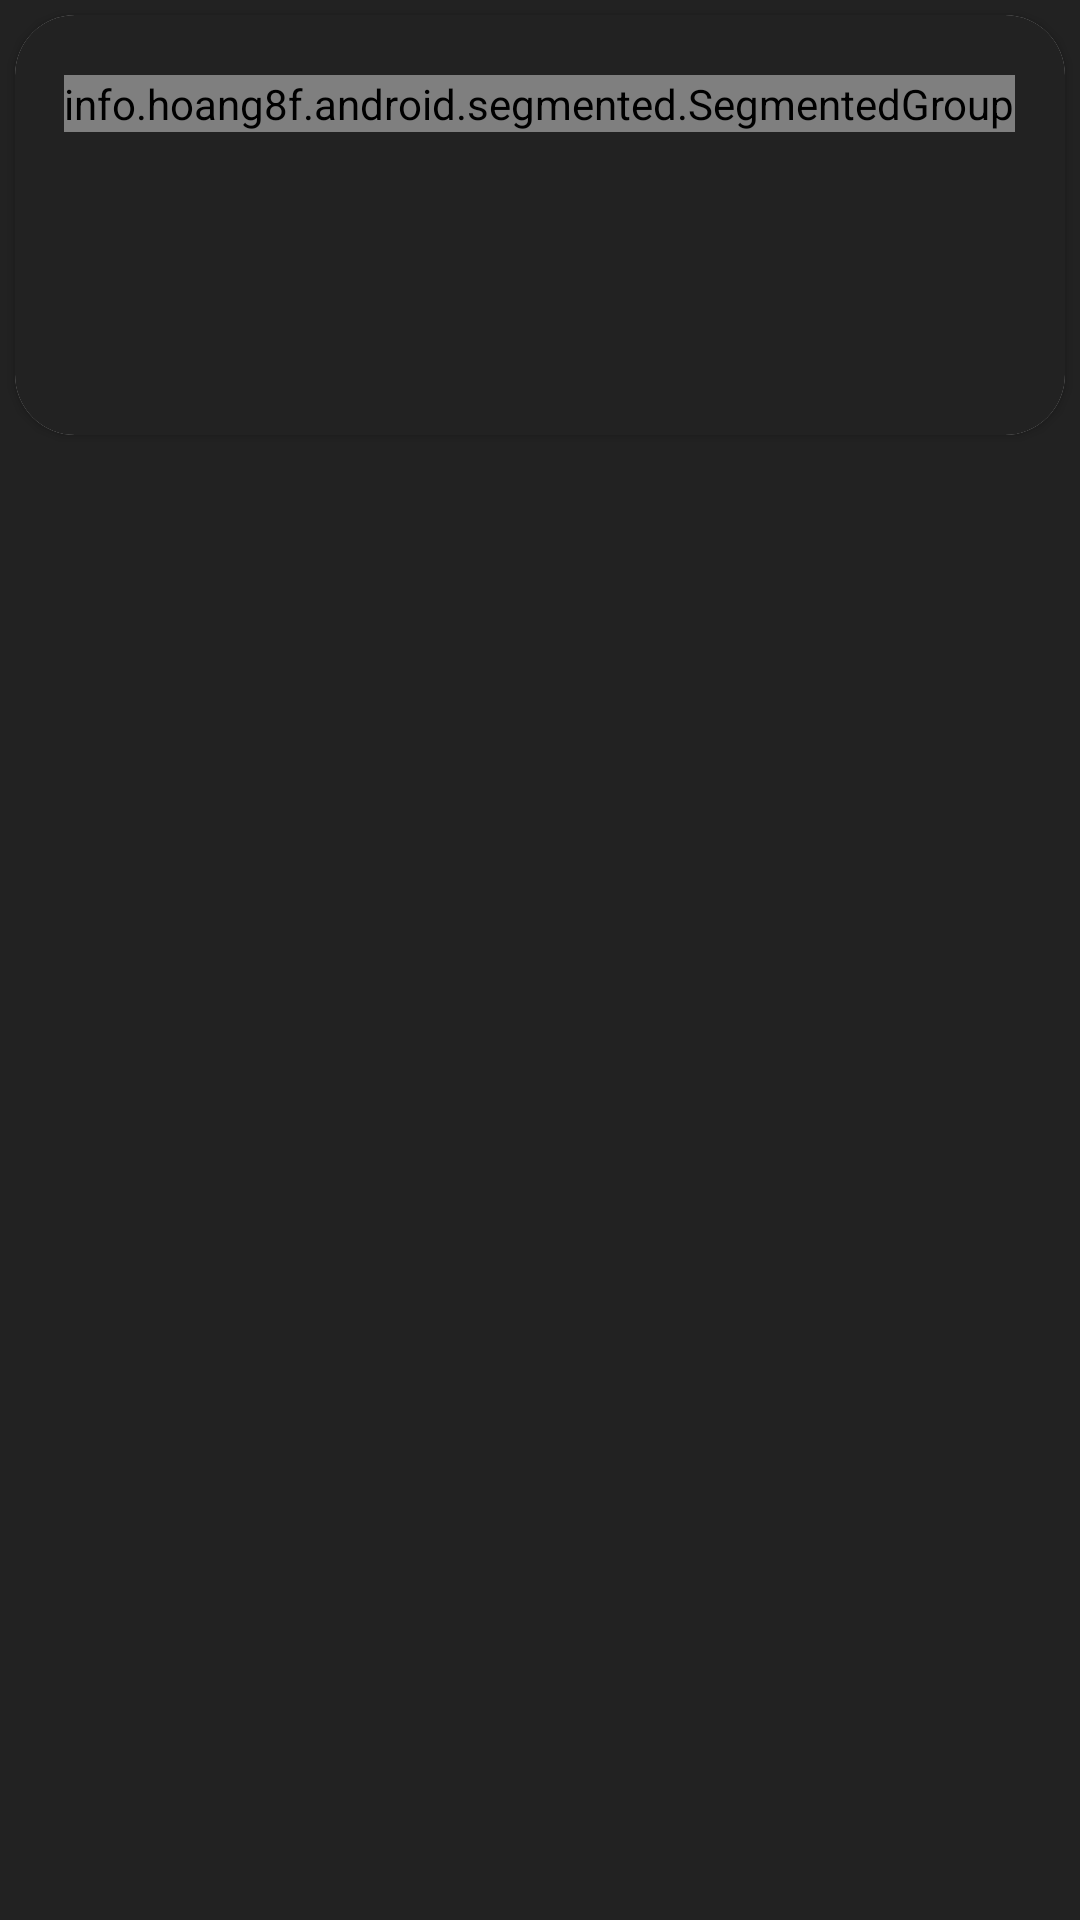

Write the Android layout XML for this screen, with the resource values it uses.
<!-- AndroidManifest.xml: application theme AppTheme -->
<!-- res/layout/home_header_cardview.xml -->
<?xml version="1.0" encoding="utf-8"?>
<LinearLayout
    xmlns:android="http://schemas.android.com/apk/res/android"
    xmlns:app="http://schemas.android.com/apk/res-auto"
    android:layout_width="wrap_content"
    android:layout_height="wrap_content"
    android:orientation="vertical"
    android:paddingBottom="5dp">
<android.support.v7.widget.CardView

    android:layout_width="match_parent"
    android:layout_height="140dp"
    android:paddingTop="?attr/actionBarSize"
    android:layout_margin="5dp"
    app:cardCornerRadius="20dp"
    >
<LinearLayout
    android:layout_width="match_parent"
    android:layout_height="match_parent"
    android:background="@color/windowColor"
    android:layout_gravity="center"
    android:orientation="vertical"
    android:divider="@drawable/devider_shape"
    android:showDividers="middle">
    <android.support.v7.widget.RecyclerView
        android:id="@+id/recycler_header_home"
        android:layout_width="match_parent"
        android:layout_height="wrap_content"
        android:padding="5dp"/>

    <info.hoang8f.android.segmented.SegmentedGroup
        xmlns:segmentedgroup="http://schemas.android.com/apk/res-auto"
        android:id="@+id/group_home_segmented"
        android:layout_width="wrap_content"
        android:layout_height="wrap_content"
        android:layout_margin="10dp"
        android:orientation="horizontal"
        android:gravity="center"
        android:layout_gravity="center"
        segmentedgroup:sc_border_width="2dp"
        segmentedgroup:sc_corner_radius="10dp">

        <RadioButton
            android:id="@+id/btn_home_activity"
            android:layout_width="wrap_content"
            android:layout_height="wrap_content"
            android:text="活动"
            android:padding="8dp"
            style="@style/RadioButton" />

        <RadioButton
            android:id="@+id/btn_home_association"
            android:layout_width="wrap_content"
            android:layout_height="wrap_content"
            android:text="社团"
            android:padding="8dp"
            style="@style/RadioButton" />
    </info.hoang8f.android.segmented.SegmentedGroup>





</LinearLayout>

</android.support.v7.widget.CardView>
</LinearLayout>
<!-- resources referenced by this layout -->
<resources>
  <color name="windowColor">#222222</color>
  <style name="AppTheme" parent="Theme.AppCompat.Light.NoActionBar">
          
          <item name="colorPrimary">@color/colorPrimary</item>
          <item name="colorPrimaryDark">@color/colorPrimaryDark</item>
          <item name="colorAccent">@color/colorAccent</item>
          <item name="windowNoTitle">true</item>
          <item name="windowActionBar">false</item>
          <item name="android:textColorPrimary">@color/colorText</item>
          <item name="android:windowBackground">@color/windowColor</item>
      </style>
  <color name="colorPrimary">#333333</color>
  <color name="colorPrimaryDark">#333333</color>
  <color name="colorAccent">#333333</color>
  <color name="colorText">#FFcc00</color>
</resources>
